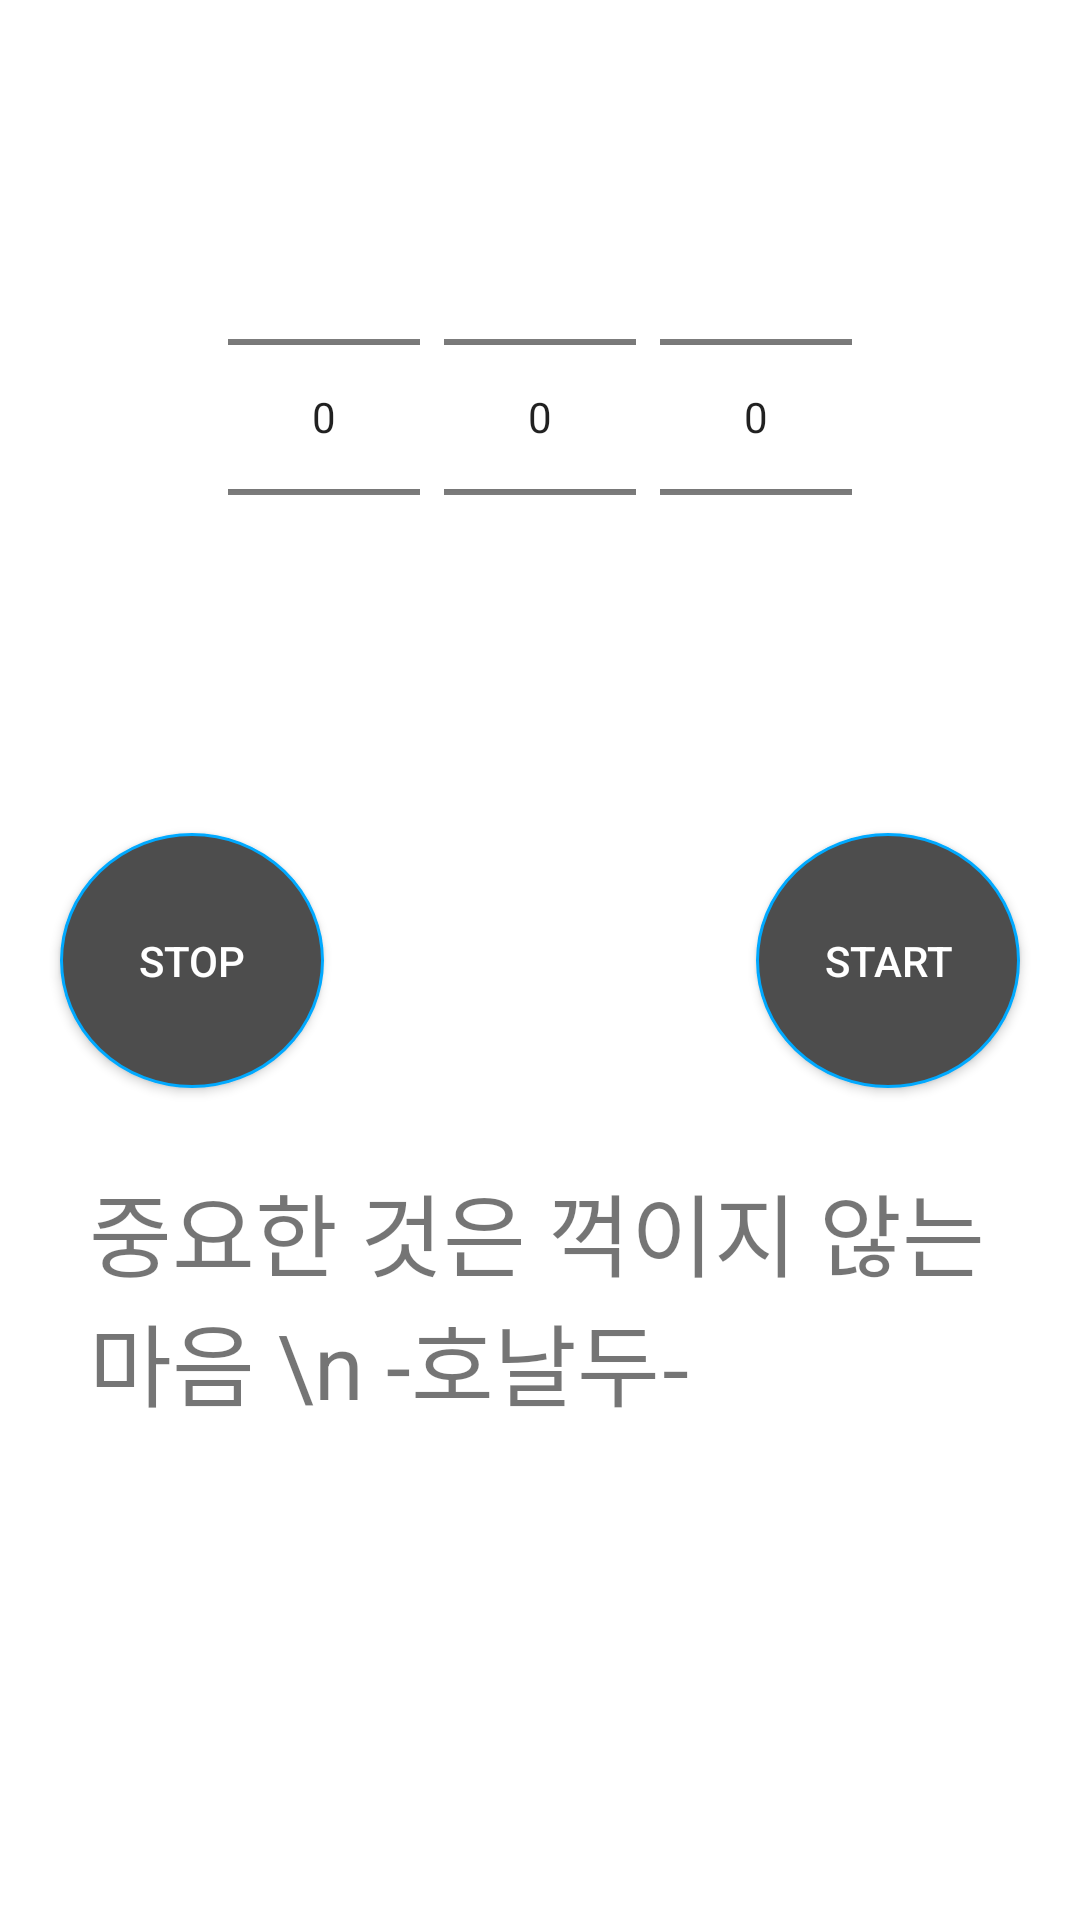

Produce the Android XML layout that renders to this screen, including the resource entries it uses.
<!-- AndroidManifest.xml: application theme Theme.Push11.NoActionBar -->
<!-- res/layout/activity_timer_page.xml -->
<?xml version="1.0" encoding="utf-8"?>
<androidx.constraintlayout.widget.ConstraintLayout
        xmlns:android="http://schemas.android.com/apk/res/android"
        xmlns:tools="http://schemas.android.com/tools"
        xmlns:app="http://schemas.android.com/apk/res-auto"
        android:layout_width="match_parent"
        android:layout_height="match_parent"
        tools:context=".TimerPage">


    <LinearLayout
            android:id="@+id/timeSetting"
            app:layout_constraintStart_toStartOf="parent"
            app:layout_constraintEnd_toEndOf="parent"
            app:layout_constraintTop_toTopOf="parent"
            app:layout_constraintBottom_toTopOf="@id/startButton"
            android:layout_width="match_parent"
            android:layout_height="wrap_content"
            android:visibility="visible"
            android:gravity="center">

        <NumberPicker
                android:id="@+id/numpicker_hours"
                android:layout_width="wrap_content"
                android:layout_height="wrap_content">

        </NumberPicker>

        <NumberPicker
                android:id="@+id/numpicker_minutes"
                android:layout_width="wrap_content"
                android:layout_height="wrap_content"
                android:layout_marginLeft="8dp"
                android:layout_marginRight="8dp">

        </NumberPicker>

        <NumberPicker
                android:id="@+id/numpicker_seconds"
                android:layout_width="wrap_content"
                android:layout_height="wrap_content">

        </NumberPicker>


    </LinearLayout>
    <ProgressBar
            style="?android:attr/progressBarStyleHorizontal"
            app:layout_constraintStart_toStartOf="parent"
            app:layout_constraintEnd_toEndOf="parent"
            app:layout_constraintTop_toTopOf="parent"
            app:layout_constraintBottom_toTopOf="@id/startButton"
            android:layout_width="350dp"
            android:indeterminate="false"
            android:visibility="gone"
            android:rotation="-90"
            android:max="100"
            android:progress="100"
            android:background="@drawable/drawable_circle_inner"
            android:progressDrawable ="@drawable/drawable_circle_outer"
            android:layout_height="350dp"
            android:id="@+id/progressBarCircle"/>

    <TextView
            android:text="TextView"
            android:textSize="50sp"
            app:layout_constraintStart_toStartOf="parent"
            app:layout_constraintEnd_toEndOf="parent"
            app:layout_constraintTop_toTopOf="parent"
            app:layout_constraintBottom_toTopOf="@id/startButton"
            android:visibility="gone"
            android:layout_width="wrap_content"
            android:layout_height="wrap_content" android:id="@+id/showTime"/>
    <Button
            android:text="START"
            android:textColor="#fff"
            android:background="@drawable/drawable_circle_button"
            app:layout_constraintStart_toEndOf="@id/stopButton"
            app:layout_constraintEnd_toEndOf="parent"
            app:layout_constraintTop_toTopOf="parent"
            app:layout_constraintBottom_toBottomOf="parent"
            android:layout_marginEnd="20dp"
            android:layout_width="wrap_content"
            android:layout_height="wrap_content" android:id="@+id/startButton"/>
    <Button
            android:text="STOP"
            android:textColor="#fff"
            android:background="@drawable/drawable_circle_button"
            app:layout_constraintStart_toStartOf="parent"
            app:layout_constraintEnd_toStartOf="@id/startButton"
            app:layout_constraintTop_toTopOf="parent"
            app:layout_constraintBottom_toBottomOf="parent"
            app:layout_constraintHorizontal_chainStyle="spread_inside"
            android:layout_marginStart="20dp"
            android:layout_width="wrap_content"
            android:layout_height="wrap_content" android:id="@+id/stopButton"/>
    <TextView
            android:text="중요한 것은 꺽이지 않는 마음 \n -호날두-"
            android:textSize="30sp"
            android:layout_width="300dp"
            android:layout_height="200dp"
            app:layout_constraintStart_toStartOf="parent"
            app:layout_constraintEnd_toEndOf="parent"
            app:layout_constraintTop_toBottomOf="@id/startButton"
            app:layout_constraintBottom_toBottomOf="parent"
            tools:srcCompat="@tools:sample/avatars" android:id="@+id/motiveText"
            app:layout_constraintHorizontal_bias="0.497" app:layout_constraintVertical_bias="0.336"/>


</androidx.constraintlayout.widget.ConstraintLayout>
<!-- resources referenced by this layout -->
<resources>
  <!-- drawable drawable_circle_button (drawable) -->
  <?xml version="1.0" encoding="utf-8"?>
  <shape xmlns:android="http://schemas.android.com/apk/res/android"
         android:shape="oval">
  
      <solid android:color="#4D4D4D" />
      <stroke
              android:width="1dp"
              android:color="#00A9FF" />
  
      <size
              android:width="85dp"
              android:height="85dp"/>
  </shape>
  <!-- drawable drawable_circle_inner (drawable) -->
  <?xml version="1.0" encoding="utf-8"?>
  <shape xmlns:tools="http://schemas.android.com/tools" xmlns:android="http://schemas.android.com/apk/res/android"
      android:innerRadiusRatio = "2.3"
      android:shape = "ring"
      android:thickness ="10dp"
      android:useLevel = "false">
      <solid android:color="#4D4D4D"/>
  </shape>
  <!-- drawable drawable_circle_outer (drawable) -->
  <?xml version="1.0" encoding="utf-8"?>
  <shape xmlns:android="http://schemas.android.com/apk/res/android"
      android:innerRadiusRatio = "2.3"
      android:shape = "ring"
      android:thickness = "10dp"
      android:useLevel = "true">
      <solid android:color="#00A9FF"/>
  </shape>
  <style name="Theme.Push11.NoActionBar">
          <item name="windowActionBar">false</item>
          <item name="windowNoTitle">true</item>
      </style>
</resources>
